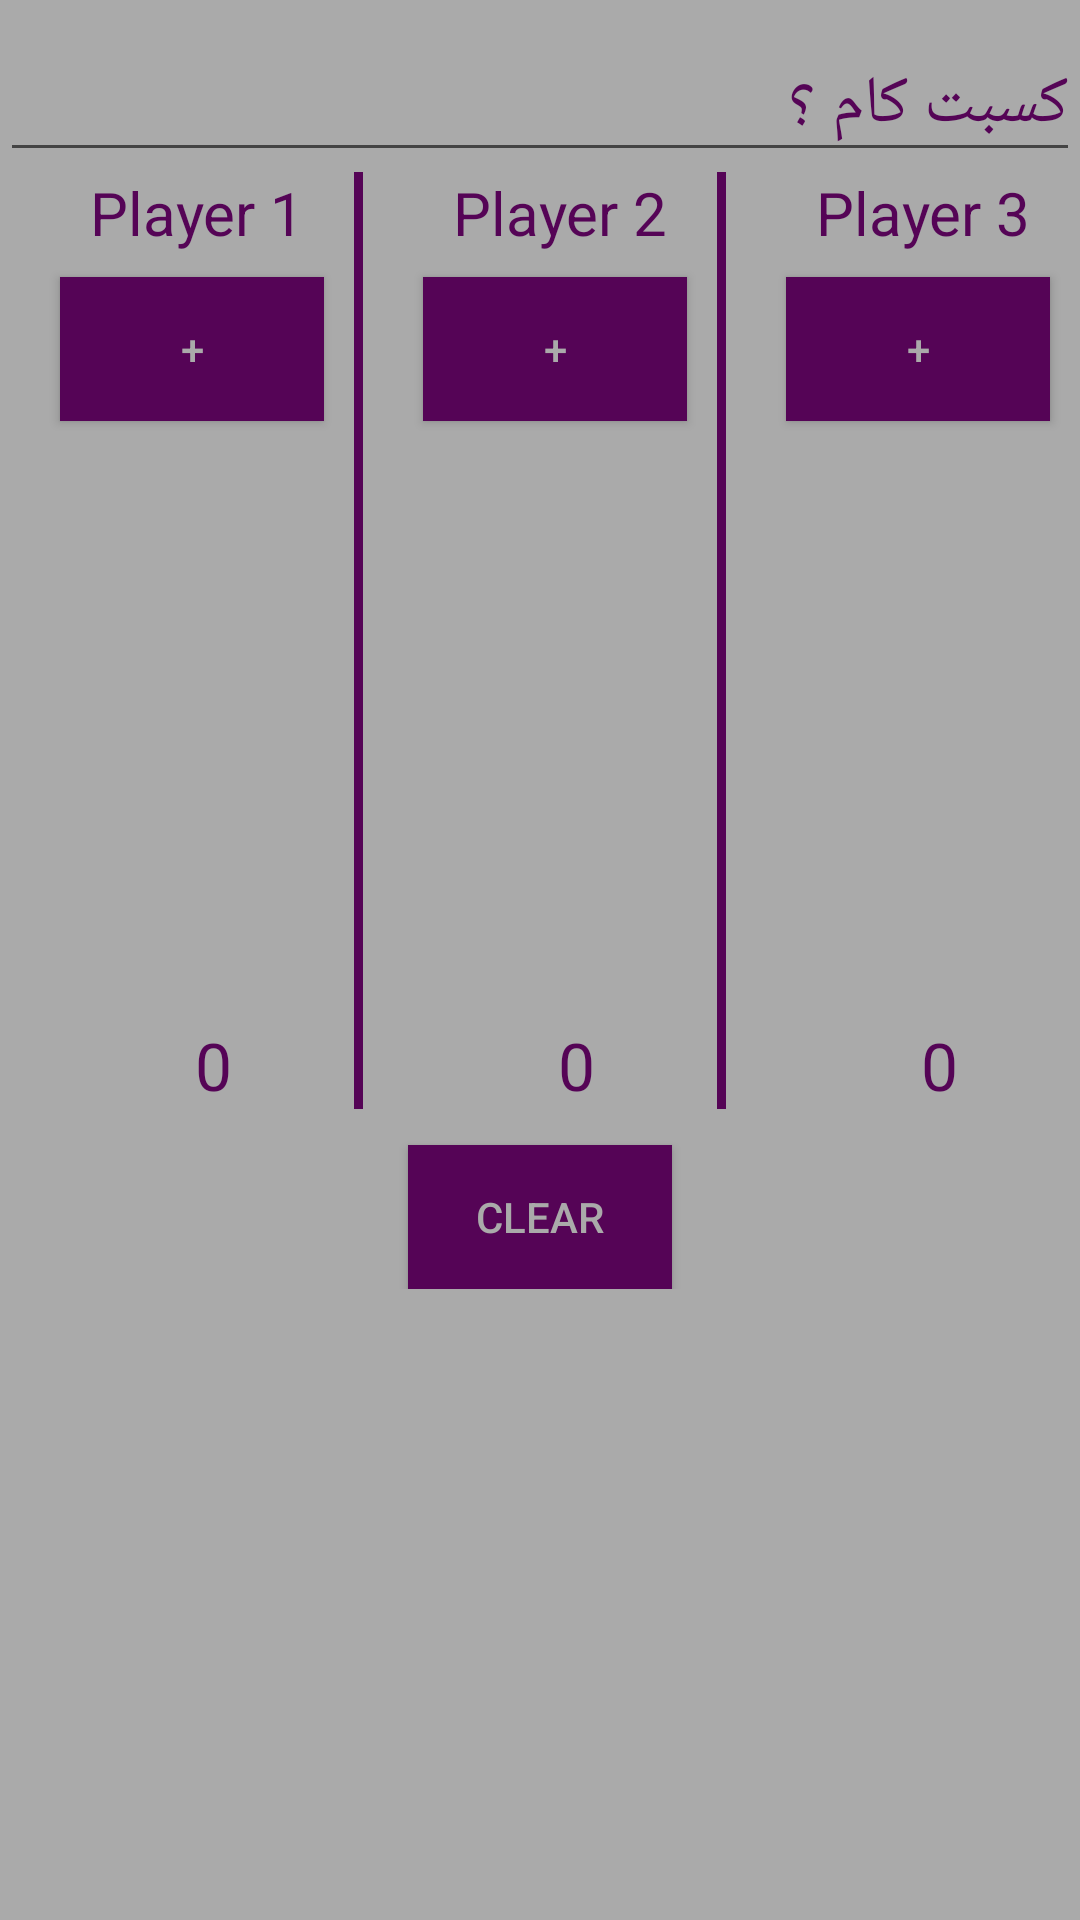

Layout XML and referenced resources for this Android screen:
<!-- AndroidManifest.xml: application theme MyTheme -->
<!-- res/layout/fragment_normal3.xml -->
<FrameLayout xmlns:android="http://schemas.android.com/apk/res/android"
    xmlns:tools="http://schemas.android.com/tools"
    android:layout_width="match_parent"
    android:layout_height="match_parent"
    tools:context="kh618.dominocounter.Normal3"
    android:background="@color/gray"
    >

    <ScrollView
        android:layout_width="match_parent"
        android:layout_height="match_parent">
        <LinearLayout
            android:layout_width="match_parent"
            android:layout_height="wrap_content"
            android:orientation="vertical">
            <android.support.design.widget.TextInputLayout
                android:layout_width="match_parent"
                android:layout_height="wrap_content">

                <EditText
                    android:id="@+id/textN3"
                    android:layout_width="match_parent"
                    android:layout_height="wrap_content"
                    android:hint="كسبت كام ؟"
                    android:textColor="@color/pru"
                    android:textSize="22sp" />
            </android.support.design.widget.TextInputLayout>
            <LinearLayout
                android:layout_width="match_parent"
                android:layout_height="wrap_content"
                android:orientation="horizontal"
                android:paddingBottom="12dp">
                <LinearLayout
                    android:layout_width="wrap_content"
                    android:layout_height="wrap_content"
                    android:layout_weight="1"
                    android:orientation="vertical">

                    <TextView
                        android:id="@+id/player_1_normal3"
                        android:layout_width="wrap_content"
                        android:layout_height="wrap_content"
                        android:layout_marginLeft="30dp"
                        android:text="Player 1"
                        android:textColor="@color/pru"
                        android:textSize="20sp" />
                    <Button
                        android:layout_width="wrap_content"
                        android:layout_height="wrap_content"
                        android:text="+"
                        android:background="@color/pru"
                        android:textColor="@color/gray"
                        android:layout_marginLeft="20dp"
                        android:layout_marginTop="8dp"
                        android:id="@+id/addPlayer_1_normal3"
                        />
                    <TextView
                        android:layout_width="wrap_content"
                        android:layout_height="wrap_content"
                        android:id="@+id/scorePlayer_1_normal"
                        android:layout_marginLeft="65dp"
                        android:textColor="@color/pru"
                        android:text="0"
                        android:textSize="22sp"
                        android:layout_marginTop="200dp"/>

                </LinearLayout>
                <LinearLayout
                    android:layout_width="3dp"
                    android:layout_height="match_parent"
                    android:background="@color/pru"
                    android:orientation="vertical"
                    android:layout_weight="0">
                </LinearLayout>
                <LinearLayout
                    android:layout_width="wrap_content"
                    android:layout_height="wrap_content"
                    android:layout_weight="1"
                    android:orientation="vertical">

                    <TextView
                        android:id="@+id/player_2_normal3"
                        android:layout_width="wrap_content"
                        android:layout_height="wrap_content"
                        android:layout_marginLeft="30dp"
                        android:text="Player 2"
                        android:textColor="@color/pru"
                        android:textSize="20sp" />
                    <Button
                        android:layout_width="wrap_content"
                        android:layout_height="wrap_content"
                        android:text="+"
                        android:background="@color/pru"
                        android:textColor="@color/gray"
                        android:layout_marginLeft="20dp"
                        android:layout_marginTop="8dp"
                        android:id="@+id/addPlayer_2_normal3"
                        />
                    <TextView
                        android:layout_width="wrap_content"
                        android:layout_height="wrap_content"
                        android:id="@+id/scorePlayer_2_normal3"
                        android:layout_marginLeft="65dp"
                        android:textColor="@color/pru"
                        android:text="0"
                        android:textSize="22sp"
                        android:layout_marginTop="200dp"/>

                </LinearLayout>
                <LinearLayout
                    android:layout_width="3dp"
                    android:layout_height="match_parent"
                    android:background="@color/pru"
                    android:orientation="vertical"
                    android:layout_weight="0">
                </LinearLayout>
                <LinearLayout
                    android:layout_width="wrap_content"
                    android:layout_height="wrap_content"
                    android:layout_weight="1"
                    android:orientation="vertical">

                    <TextView
                        android:id="@+id/player_3_normal3"
                        android:layout_width="wrap_content"
                        android:layout_height="wrap_content"
                        android:layout_marginLeft="30dp"
                        android:text="Player 3"
                        android:textColor="@color/pru"
                        android:textSize="20sp" />
                    <Button
                        android:layout_width="wrap_content"
                        android:layout_height="wrap_content"
                        android:text="+"
                        android:background="@color/pru"
                        android:textColor="@color/gray"
                        android:layout_marginLeft="20dp"
                        android:layout_marginTop="8dp"
                        android:id="@+id/addPlayer_3_normal3"
                        />
                    <TextView
                        android:layout_width="wrap_content"
                        android:layout_height="wrap_content"
                        android:id="@+id/scorePlayer_3_normal3"
                        android:layout_marginLeft="65dp"
                        android:textColor="@color/pru"
                        android:text="0"
                        android:textSize="22sp"
                        android:layout_marginTop="200dp"/>

                </LinearLayout>
            </LinearLayout>
            <Button
                android:id="@+id/clearN3"
                android:layout_width="wrap_content"
                android:layout_height="wrap_content"
                android:textColor="@color/gray"
                android:text="clear"
                android:background="@color/pru"
                android:layout_gravity="center"/>
        </LinearLayout>

    </ScrollView>

</FrameLayout>
<!-- resources referenced by this layout -->
<resources>
  <color name="gray">@android:color/darker_gray</color>
  <color name="pru">#550456</color>
  <style name="MyTheme" parent="Theme.AppCompat.Light.DarkActionBar">
          
          <item name="colorPrimary">#550456</item>
          <item name="colorPrimaryDark">@android:color/darker_gray</item>
          <item name="colorAccent">#550456</item>
          <item name="android:textColorHint">@color/pru</item>
      </style>
</resources>
